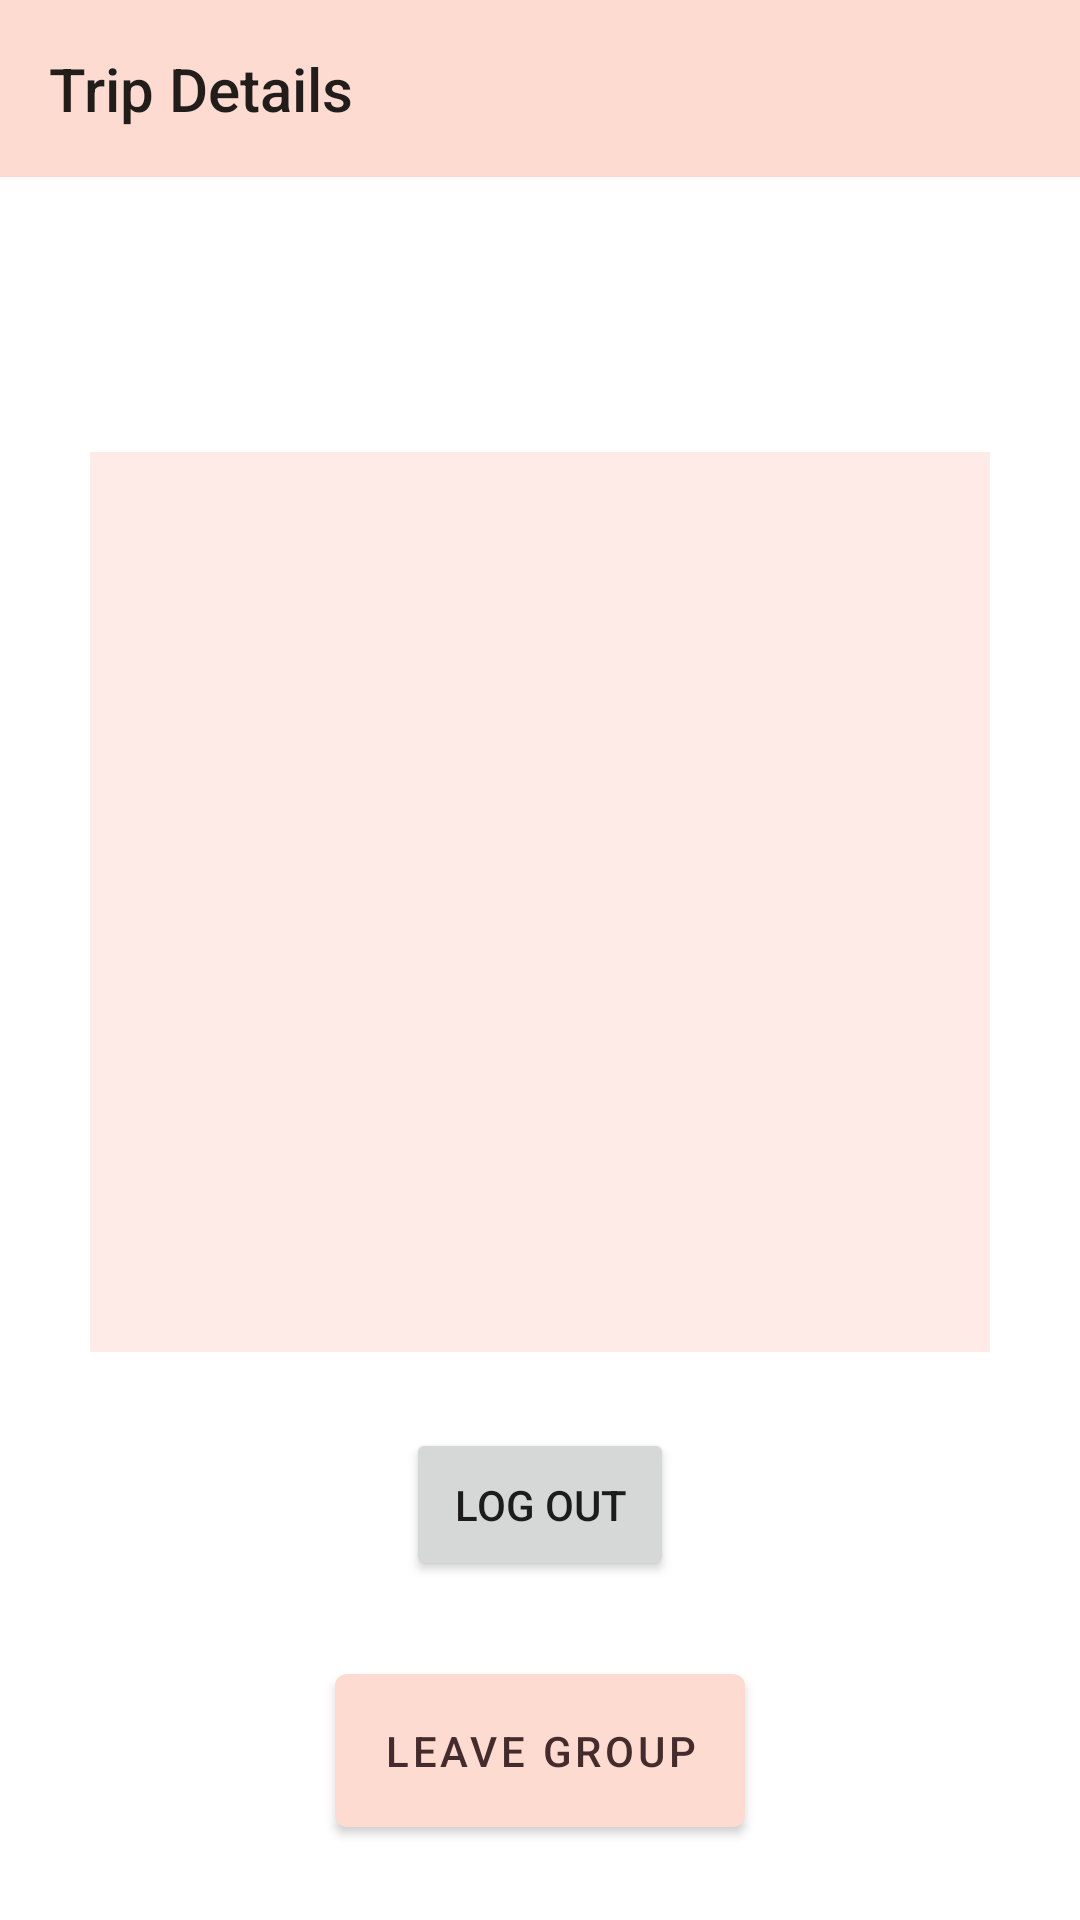

Here is an Android app screen rendered from its layout file. Give the layout XML and the strings, colors and styles it references.
<!-- AndroidManifest.xml: application theme Theme.TripManager -->
<!-- res/layout/fragment_info.xml -->
<?xml version="1.0" encoding="utf-8"?>
<androidx.constraintlayout.widget.ConstraintLayout xmlns:android="http://schemas.android.com/apk/res/android"
    xmlns:app="http://schemas.android.com/apk/res-auto"
    xmlns:tools="http://schemas.android.com/tools"
    android:layout_width="match_parent"
    android:layout_height="match_parent">

    <com.google.android.material.appbar.AppBarLayout
        android:id="@+id/toolbar"
        android:layout_width="match_parent"
        android:layout_height="wrap_content"
        app:layout_constraintBottom_toBottomOf="parent"
        app:layout_constraintEnd_toEndOf="parent"
        app:layout_constraintStart_toStartOf="parent"
        app:layout_constraintTop_toTopOf="parent"
        app:layout_constraintVertical_bias="0">

        <TextView
            android:id="@+id/title"
            android:layout_width="wrap_content"
            android:layout_height="wrap_content"
            android:gravity="center"
            android:minHeight="?actionBarSize"
            android:padding="16dp"
            android:text="@string/info"
            android:textAppearance="@style/TextAppearance.Widget.AppCompat.Toolbar.Title" />
    </com.google.android.material.appbar.AppBarLayout>

    <ListView
        android:id="@+id/listView"
        android:layout_width="300dp"
        android:layout_height="300dp"
        android:background="@color/light_pink"
        app:layout_constraintBottom_toTopOf="@+id/btn_logout"
        app:layout_constraintEnd_toEndOf="parent"
        app:layout_constraintHorizontal_bias="0.5"
        app:layout_constraintStart_toStartOf="parent"
        app:layout_constraintTop_toBottomOf="@+id/tripName">

    </ListView>

    <com.google.android.material.button.MaterialButton
        android:id="@+id/btn_leave"
        android:layout_width="wrap_content"
        android:layout_height="wrap_content"
        android:padding="16dp"
        android:text="Leave Group"
        app:layout_constraintBottom_toBottomOf="parent"
        app:layout_constraintEnd_toEndOf="parent"
        app:layout_constraintHorizontal_bias="0.5"
        app:layout_constraintStart_toStartOf="parent"
        app:layout_constraintTop_toBottomOf="@+id/btn_logout" />

    <Button
        android:id="@+id/btn_logout"
        android:layout_width="wrap_content"
        android:layout_height="wrap_content"
        android:text="Log out"
        android:padding="16dp"
        app:layout_constraintBottom_toTopOf="@+id/btn_leave"
        app:layout_constraintEnd_toEndOf="parent"
        app:layout_constraintHorizontal_bias="0.5"
        app:layout_constraintStart_toStartOf="parent"
        app:layout_constraintTop_toBottomOf="@+id/listView" />

    <TextView
        android:id="@+id/tripName"
        android:layout_width="wrap_content"
        android:layout_height="wrap_content"
        android:layout_marginTop="20dp"
        tools:text="Example trip Name"
        android:textStyle="italic"
        android:textSize="16sp"
        android:textColor="@color/dark_brown"
        app:layout_constraintBottom_toTopOf="@+id/listView"
        app:layout_constraintEnd_toEndOf="parent"
        app:layout_constraintHorizontal_bias="0.5"
        app:layout_constraintStart_toStartOf="parent"
        app:layout_constraintTop_toBottomOf="@+id/toolbar" />


</androidx.constraintlayout.widget.ConstraintLayout>
<!-- resources referenced by this layout -->
<resources>
  <color name="dark_brown">#442C2E</color>
  <color name="light_pink">#FEEAE6</color>
  <string name="info">Trip Details</string>
  <style name="Theme.TripManager" parent="Theme.MaterialComponents.DayNight.NoActionBar">
          
          <item name="colorPrimary">@color/pink</item>
          <item name="colorPrimaryVariant">@color/dark_pink</item>
          <item name="colorOnPrimary">@color/dark_brown</item>
          <item name="colorAccent">@color/pink</item>
  
          
          <item name="colorSecondary">@color/teal_200</item>
          <item name="colorSecondaryVariant">@color/teal_700</item>
          <item name="colorOnSecondary">@color/black</item>
          
          <item name="android:statusBarColor">?attr/colorPrimaryVariant</item>
          
      </style>
  <color name="pink">#FEDBD0</color>
  <color name="dark_pink">#F6C2B2</color>
  <color name="teal_200">#FF03DAC5</color>
  <color name="teal_700">#FF018786</color>
  <color name="black">#FF000000</color>
</resources>
